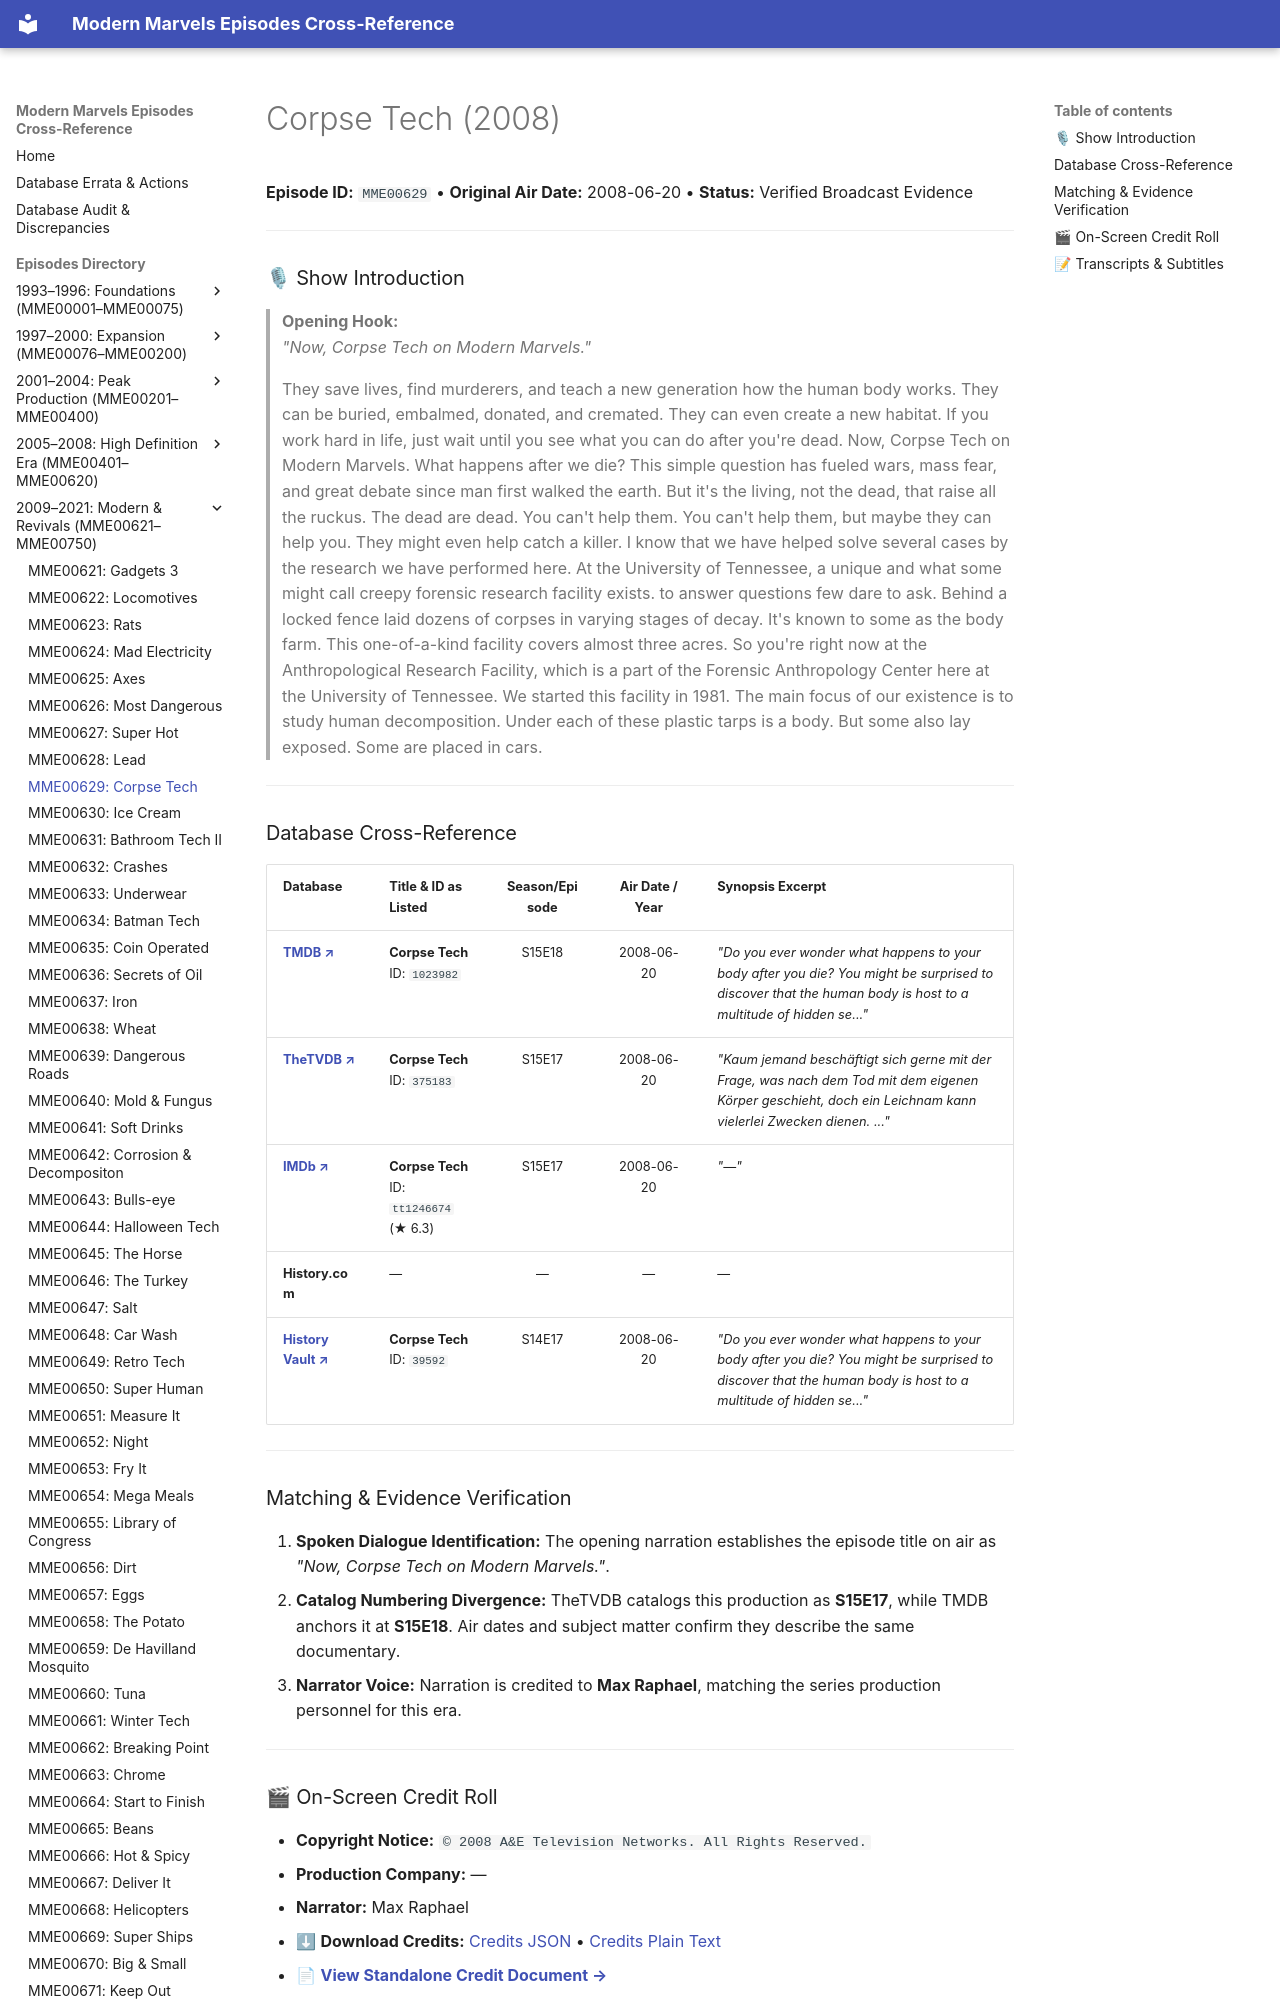

repository: ModernMarvelsFan/ModernMarvels · page: episodes/MME00629/index.html · generator: mkdocs

# Corpse Tech (2008)

**Episode ID:** `MME00629` • **Original Air Date:** 2008-06-20 • **Status:** Verified Broadcast Evidence

---

### 🎙 Show Introduction

> **Opening Hook:**  
> *"Now, Corpse Tech on Modern Marvels."*

> They save lives, find murderers, and teach a new generation how the human body works. They can be buried, embalmed, donated, and cremated. They can even create a new habitat. If you work hard in life, just wait until you see what you can do after you're dead. Now, Corpse Tech on Modern Marvels. What happens after we die? This simple question has fueled wars, mass fear, and great debate since man first walked the earth. But it's the living, not the dead, that raise all the ruckus. The dead are dead. You can't help them. You can't help them, but maybe they can help you. They might even help catch a killer. I know that we have helped solve several cases by the research we have performed here. At the University of Tennessee, a unique and what some might call creepy forensic research facility exists. to answer questions few dare to ask. Behind a locked fence laid dozens of corpses in varying stages of decay. It's known to some as the body farm. This one-of-a-kind facility covers almost three acres. So you're right now at the Anthropological Research Facility, which is a part of the Forensic Anthropology Center here at the University of Tennessee. We started this facility in 1981. The main focus of our existence is to study human decomposition. Under each of these plastic tarps is a body. But some also lay exposed. Some are placed in cars.

---
